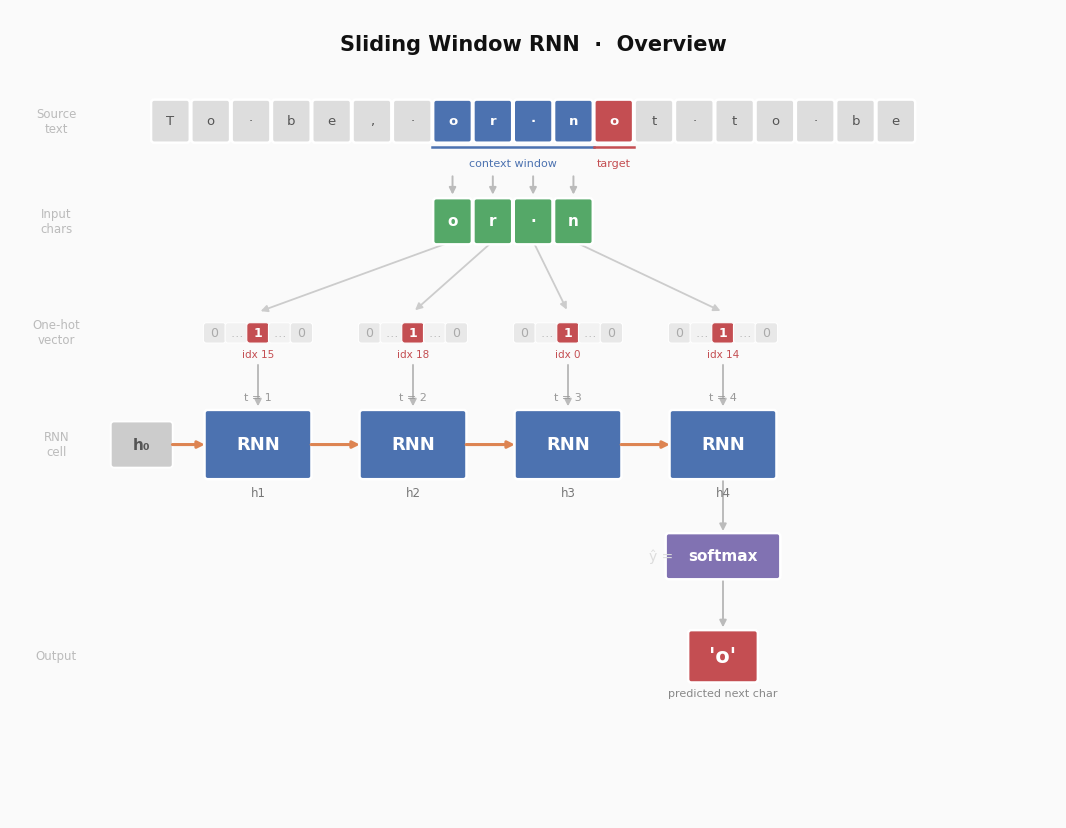

Python code for this plot: (Note: this script raises an exception after producing the figure.)
"""
Overview diagram: sliding window → one-hot encoding → unrolled RNN → prediction.

The key visual idea:
  • Text strip shows the source text with window + target highlighted
  • Input char boxes sit directly below their characters (tight spacing)
  • Fan arrows spread each char out to its own wide column
  • Each column shows a schematic one-hot vector, then an RNN cell
  • Hidden-state arrows run left→right between RNN cells
  • The final cell feeds into a softmax → predicted character

Generates: examples/rnn/rnn_overview.png
"""

import matplotlib.patches as mpatches
import matplotlib.pyplot as plt

plt.rcParams.update({"font.family": "DejaVu Sans"})

# ── data ───────────────────────────────────────────────────────────────────────
FULL_TEXT = "To be, or not to be"
WIN_START = 7
WIN_LEN = 4
VOCAB = [" "] + list("abcdefghijklmnopqrstuvwxyz")  # 27 chars (simplified)

WIN_CHARS = list(FULL_TEXT[WIN_START : WIN_START + WIN_LEN])
TARGET_CHAR = FULL_TEXT[WIN_START + WIN_LEN]

# ── colours ────────────────────────────────────────────────────────────────────
C_BG = "#FAFAFA"
C_NEUTRAL = "#DDDDDD"
C_WIN = "#4C72B0"  # blue  – context window
C_TARGET = "#C44E52"  # red   – target character
C_INPUT = "#55A868"  # green – input char boxes
C_RNN = "#4C72B0"  # blue  – RNN cells
C_H0 = "#CCCCCC"  # grey  – initial hidden state
C_HIDDEN = "#DD8452"  # orange – hidden-state arrows
C_SOFTMAX = "#8172B2"  # purple – softmax
C_OUTPUT = "#C44E52"  # red   – output box
C_HOT = "#C44E52"  # red   – the '1' in one-hot
C_ZERO = "#E8E8E8"  # light grey – the '0's in one-hot

# ── layout ─────────────────────────────────────────────────────────────────────
FIG_W, FIG_H = 13.5, 10.5

CHAR_PITCH = 0.52
TEXT_X0 = (FIG_W - 18 * CHAR_PITCH) / 2  # centre the text strip

# Four RNN time-step columns, spread wide
COL_XS = [3.2, 5.2, 7.2, 9.2]
H0_X = 1.7

RNN_W, RNN_H = 1.3, 0.82
IN_W, IN_H = 0.42, 0.52

# Row y-centres (top → bottom)
Y_TITLE = 10.05
Y_TEXT = 9.05
Y_INPUT = 7.75  # input char boxes (tight, aligned to text)
Y_OH = 6.3  # one-hot schematics (wide, at COL_XS)
Y_RNN = 4.85  # RNN cells (wide, at COL_XS)
Y_SM = 3.4  # softmax
Y_OUT = 2.1  # output char

ROW_LBL_X = 0.6


def char_cx(i):
    return TEXT_X0 + i * CHAR_PITCH


# ── helpers ────────────────────────────────────────────────────────────────────
def rbox(ax, cx, cy, w, h, fc, ec="white", lw=1.8, z=2):
    ax.add_patch(
        mpatches.FancyBboxPatch(
            (cx - w / 2, cy - h / 2),
            w,
            h,
            boxstyle="round,pad=0.04",
            fc=fc,
            ec=ec,
            lw=lw,
            zorder=z,
        )
    )


def arrow(ax, x1, y1, x2, y2, color="#BBBBBB", lw=1.4, z=1):
    ax.annotate(
        "",
        xy=(x2, y2),
        xytext=(x1, y1),
        arrowprops=dict(arrowstyle="-|>", color=color, lw=lw),
        zorder=z,
    )


def lbl(ax, x, y, s, size=10, color="#222222", weight="normal", ha="center", va="center"):
    ax.text(x, y, s, fontsize=size, color=color, fontweight=weight, ha=ha, va=va, zorder=5)


def draw_onehot(ax, cx, cy, ch):
    """
    Draw a schematic  [0][ … ][1][ … ][0]  one-hot indicator.
    The centre cell (the '1') is coloured; flanking zeros and ellipses are grey.
    An index label sits below the hot cell.
    """
    idx = VOCAB.index(ch) if ch in VOCAB else -1
    cs = 0.21  # cell width & height
    gap = 0.07  # gap between cells
    items = [
        ("0", C_ZERO, "#AAAAAA"),
        ("…", "#F2F2F2", "#BBBBBB"),
        ("1", C_HOT, "white"),
        ("…", "#F2F2F2", "#BBBBBB"),
        ("0", C_ZERO, "#AAAAAA"),
    ]
    total_w = len(items) * cs + (len(items) - 1) * gap
    x0 = cx - total_w / 2

    for k, (text, fc, tc) in enumerate(items):
        ccx = x0 + k * (cs + gap) + cs / 2
        rbox(ax, ccx, cy, cs, cs * 0.88, fc=fc, lw=0.8)
        lbl(ax, ccx, cy, text, size=9, color=tc, weight="bold" if text == "1" else "normal")

    # index annotation under the hot cell
    if idx >= 0:
        hot_cx = x0 + 2 * (cs + gap) + cs / 2
        lbl(ax, hot_cx, cy - cs * 0.5 - 0.17, f"idx {idx}", size=7.5, color=C_HOT)


# ── figure ─────────────────────────────────────────────────────────────────────
fig, ax = plt.subplots(figsize=(FIG_W, FIG_H))
ax.set_xlim(0, FIG_W)
ax.set_ylim(0, FIG_H)
ax.set_facecolor(C_BG)
fig.patch.set_facecolor(C_BG)
ax.axis("off")

# ── title ──────────────────────────────────────────────────────────────────────
lbl(
    ax,
    FIG_W / 2,
    Y_TITLE,
    "Sliding Window RNN  ·  Overview",
    size=15,
    weight="bold",
    color="#111111",
)

# ── row labels (left margin) ───────────────────────────────────────────────────
for y, text in [
    (Y_TEXT, "Source\ntext"),
    (Y_INPUT, "Input\nchars"),
    (Y_OH, "One-hot\nvector"),
    (Y_RNN, "RNN\ncell"),
    (Y_OUT, "Output"),
]:
    lbl(ax, ROW_LBL_X, y, text, size=8.5, color="#BBBBBB")

# ── text strip ─────────────────────────────────────────────────────────────────
for i, ch in enumerate(FULL_TEXT):
    cx = char_cx(i)
    in_win = WIN_START <= i < WIN_START + WIN_LEN
    is_tgt = i == WIN_START + WIN_LEN
    fc = C_WIN if in_win else (C_TARGET if is_tgt else C_NEUTRAL)
    tc = "white" if (in_win or is_tgt) else "#555555"
    rbox(ax, cx, Y_TEXT, 0.42, 0.48, fc=fc)
    lbl(
        ax,
        cx,
        Y_TEXT,
        "·" if ch == " " else ch,
        size=9.5,
        color=tc,
        weight="bold" if (in_win or is_tgt) else "normal",
    )

# window underline + label
bx0 = char_cx(WIN_START) - 0.27
bx1 = char_cx(WIN_START + WIN_LEN - 1) + 0.27
ax.plot([bx0, bx1], [Y_TEXT - 0.34, Y_TEXT - 0.34], color=C_WIN, lw=1.8)
lbl(ax, (bx0 + bx1) / 2, Y_TEXT - 0.55, "context window", size=8, color=C_WIN)

# target underline + label
tx = char_cx(WIN_START + WIN_LEN)
ax.plot([tx - 0.26, tx + 0.26], [Y_TEXT - 0.34, Y_TEXT - 0.34], color=C_TARGET, lw=1.8)
lbl(ax, tx, Y_TEXT - 0.55, "target", size=8, color=C_TARGET)

# ── input char boxes (aligned to text strip) ───────────────────────────────────
input_xs = [char_cx(WIN_START + i) for i in range(WIN_LEN)]

for ch, cx in zip(WIN_CHARS, input_xs):
    arrow(ax, cx, Y_TEXT - 0.68, cx, Y_INPUT + IN_H / 2 + 0.05)
    rbox(ax, cx, Y_INPUT, IN_W, IN_H, fc=C_INPUT)
    lbl(ax, cx, Y_INPUT, "·" if ch == " " else ch, size=11, color="white", weight="bold")

# ── fan arrows: input boxes (tight) → one-hot columns (wide) ──────────────────
# This spreading visually represents: character → one-hot vector
for src_cx, dst_cx in zip(input_xs, COL_XS):
    arrow(ax, src_cx, Y_INPUT - IN_H / 2, dst_cx, Y_OH + 0.27, color="#CCCCCC", lw=1.3)

# ── one-hot schematics (at wide column positions) ─────────────────────────────
for ch, cx in zip(WIN_CHARS, COL_XS):
    draw_onehot(ax, cx, Y_OH, ch)

# ── straight arrows: one-hot → RNN cells ──────────────────────────────────────
for cx in COL_XS:
    arrow(ax, cx, Y_OH - 0.38, cx, Y_RNN + RNN_H / 2 + 0.05)

# ── h0 (initial hidden state) ─────────────────────────────────────────────────
rbox(ax, H0_X, Y_RNN, 0.72, 0.52, fc=C_H0, lw=1.4)
lbl(ax, H0_X, Y_RNN, "h₀", size=11, color="#555555", weight="bold")

# ── RNN cells ─────────────────────────────────────────────────────────────────
for i, cx in enumerate(COL_XS):
    rbox(ax, cx, Y_RNN, RNN_W, RNN_H, fc=C_RNN)
    lbl(ax, cx, Y_RNN, "RNN", size=13, color="white", weight="bold")

    # t= label above each cell
    lbl(ax, cx, Y_RNN + RNN_H / 2 + 0.2, f"t = {i + 1}", size=8, color="#999999")

    # hidden-state label below
    lbl(ax, cx, Y_RNN - RNN_H / 2 - 0.22, f"h{i + 1}", size=8.5, color="#777777")

    # hidden-state arrow from previous cell (or h0)
    prev_x = H0_X if i == 0 else COL_XS[i - 1]
    prev_w = 0.36 if i == 0 else RNN_W / 2
    arrow(ax, prev_x + prev_w, Y_RNN, cx - RNN_W / 2, Y_RNN, color=C_HIDDEN, lw=2.2, z=2)

# ── softmax + output (from last RNN cell only) ────────────────────────────────
last_cx = COL_XS[-1]

arrow(ax, last_cx, Y_RNN - RNN_H / 2, last_cx, Y_SM + 0.29)

rbox(ax, last_cx, Y_SM, 1.4, 0.52, fc=C_SOFTMAX)
lbl(ax, last_cx - 0.8, Y_SM, "ŷ =", size=10, color="#DDDDDD")
lbl(ax, last_cx, Y_SM, "softmax", size=11, color="white", weight="bold")

arrow(ax, last_cx, Y_SM - 0.28, last_cx, Y_OUT + 0.34)

rbox(ax, last_cx, Y_OUT, 0.82, 0.60, fc=C_OUTPUT)
lbl(
    ax,
    last_cx,
    Y_OUT,
    "·" if TARGET_CHAR == " " else f"'{TARGET_CHAR}'",
    size=15,
    color="white",
    weight="bold",
)
lbl(ax, last_cx, Y_OUT - 0.48, "predicted next char", size=8, color="#888888")

# ── save ──────────────────────────────────────────────────────────────────────
OUT = "examples/rnn/rnn_overview.png"
plt.savefig(OUT, dpi=150, bbox_inches="tight", facecolor=C_BG)
print(f"Saved: {OUT}")
plt.show()
